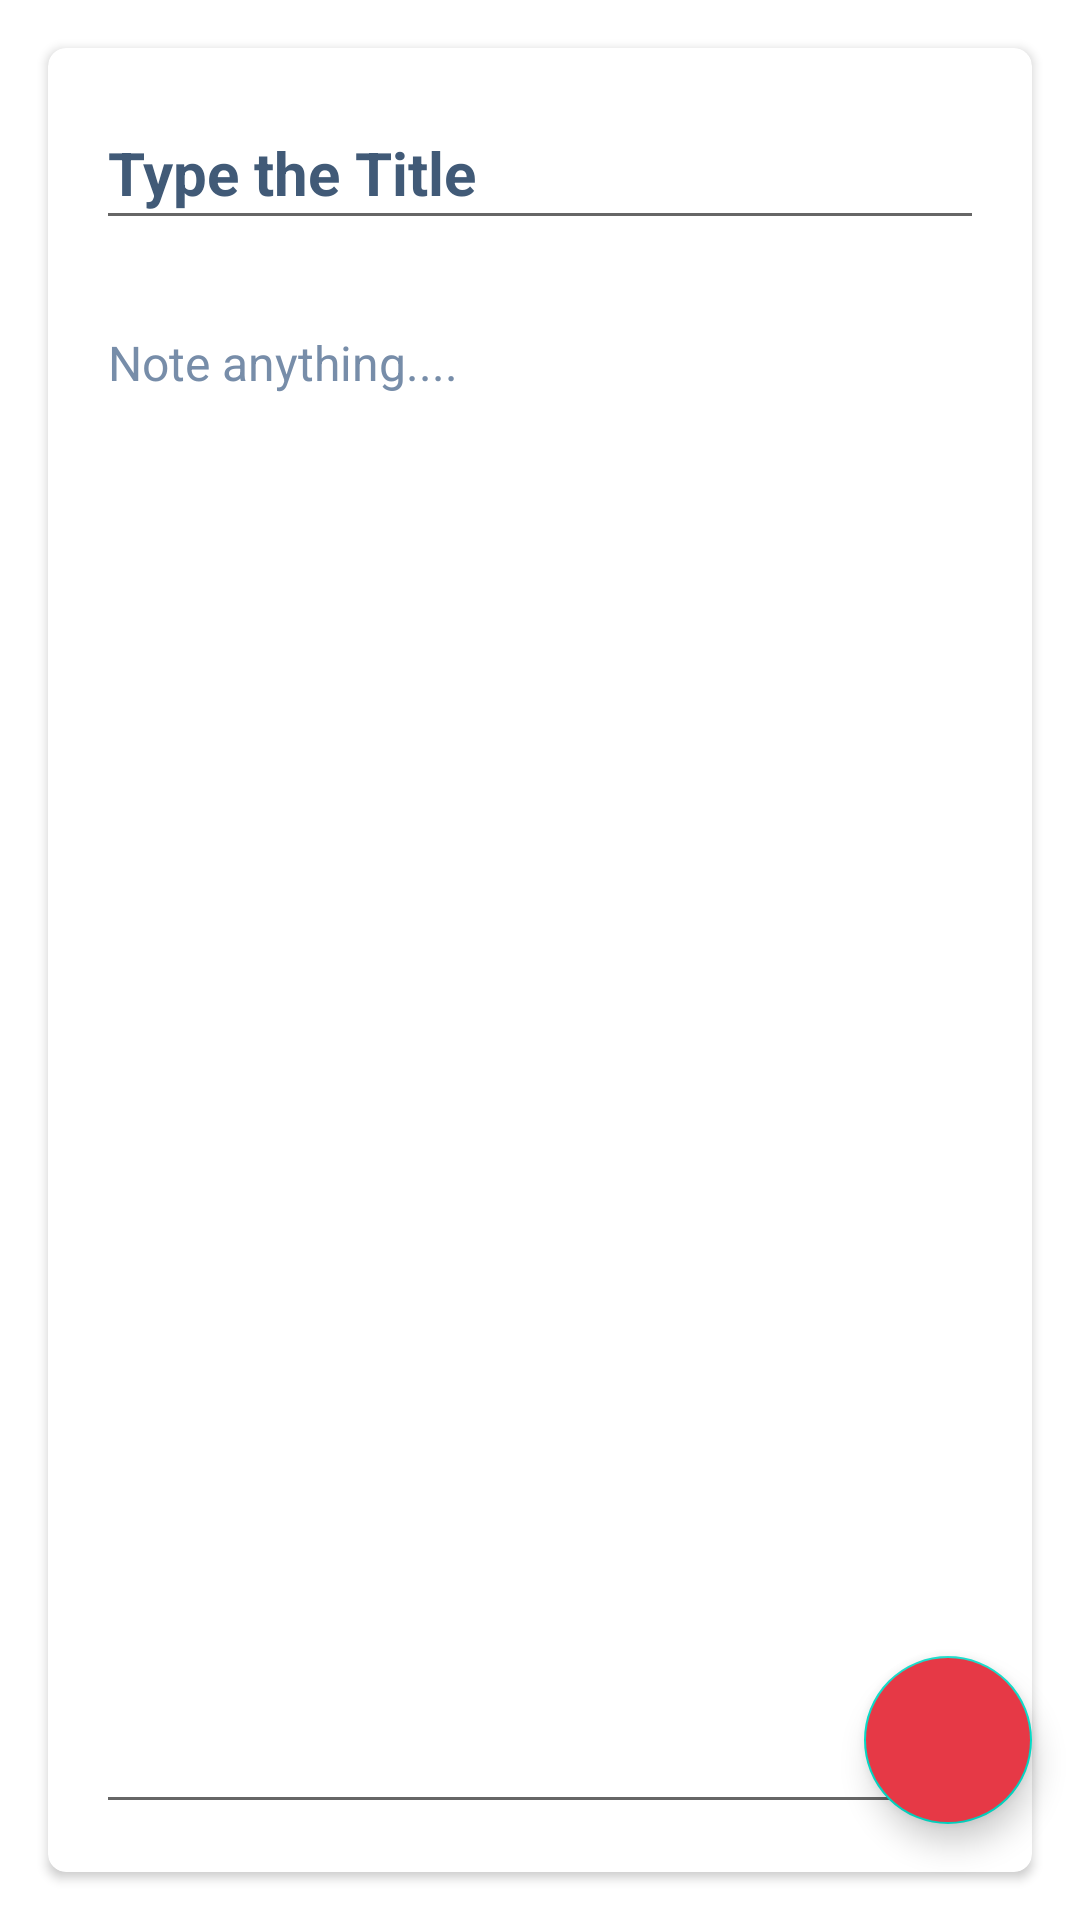

This screen was rendered from an Android layout file. Write that file and the resources it references.
<!-- AndroidManifest.xml: application theme Theme.APP21_NoteTaking -->
<!-- res/layout/fragment_update_note.xml -->
<?xml version="1.0" encoding="utf-8"?>
<layout xmlns:android="http://schemas.android.com/apk/res/android"
    xmlns:tools="http://schemas.android.com/tools">

    <androidx.constraintlayout.widget.ConstraintLayout xmlns:app="http://schemas.android.com/apk/res-auto"
        android:layout_width="match_parent"
        android:layout_height="match_parent"
        tools:context=".UpdateNoteFragment">

        <LinearLayout
            android:layout_width="match_parent"
            android:layout_height="match_parent"
            android:orientation="vertical">

        <androidx.cardview.widget.CardView
            android:layout_width="match_parent"
            android:layout_height="match_parent"
            android:layout_margin="16dp"
            android:elevation="10dp"
            app:cardCornerRadius="6dp">

            <LinearLayout
                android:id="@+id/updateLinearLayout"
                android:layout_width="match_parent"
                android:layout_height="match_parent"
                android:orientation="vertical"
                android:padding="16dp">

                <EditText
                    android:id="@+id/updateTitle"
                    android:layout_width="match_parent"
                    android:layout_height="wrap_content"
                    android:ems="10"
                    android:hint="Type the Title"
                    android:inputType="text"
                    android:minHeight="48sp"
                    android:textColorHint="#415a77"
                    android:textSize="20sp"
                    android:textStyle="bold" />

                <EditText
                    android:id="@+id/updateBody"
                    android:layout_width="match_parent"
                    android:layout_height="match_parent"
                    android:layout_marginTop="20dp"
                    android:ems="10"
                    android:gravity="start|top"
                    android:hint="Note anything...."
                    android:inputType="textMultiLine"
                    android:textColorHint="#778da9"
                    android:textSize="16sp" />

            </LinearLayout>

        </androidx.cardview.widget.CardView>
        </LinearLayout>

        <com.google.android.material.floatingactionbutton.FloatingActionButton
            android:layout_width="wrap_content"
            android:layout_height="wrap_content"
            android:layout_marginEnd="16dp"
            android:id="@+id/fabDone"
            android:layout_marginBottom="32dp"
            android:backgroundTint="@color/btn"
            android:clickable="true"
            android:contentDescription="done"
            android:tintMode="@color/white"
            android:src="@drawable/ic_done"
            app:layout_constraintBottom_toBottomOf="parent"
            app:layout_constraintEnd_toEndOf="parent" />

    </androidx.constraintlayout.widget.ConstraintLayout>
</layout>
<!-- resources referenced by this layout -->
<resources>
  <color name="btn">#e63946</color>
  <color name="white">#FFFFFFFF</color>
  <style name="Theme.APP21_NoteTaking" parent="Base.Theme.APP21_NoteTaking" />
  <style name="Base.Theme.APP21_NoteTaking" parent="Theme.MaterialComponents.DayNight.DarkActionBar">
          
          
      </style>
</resources>
